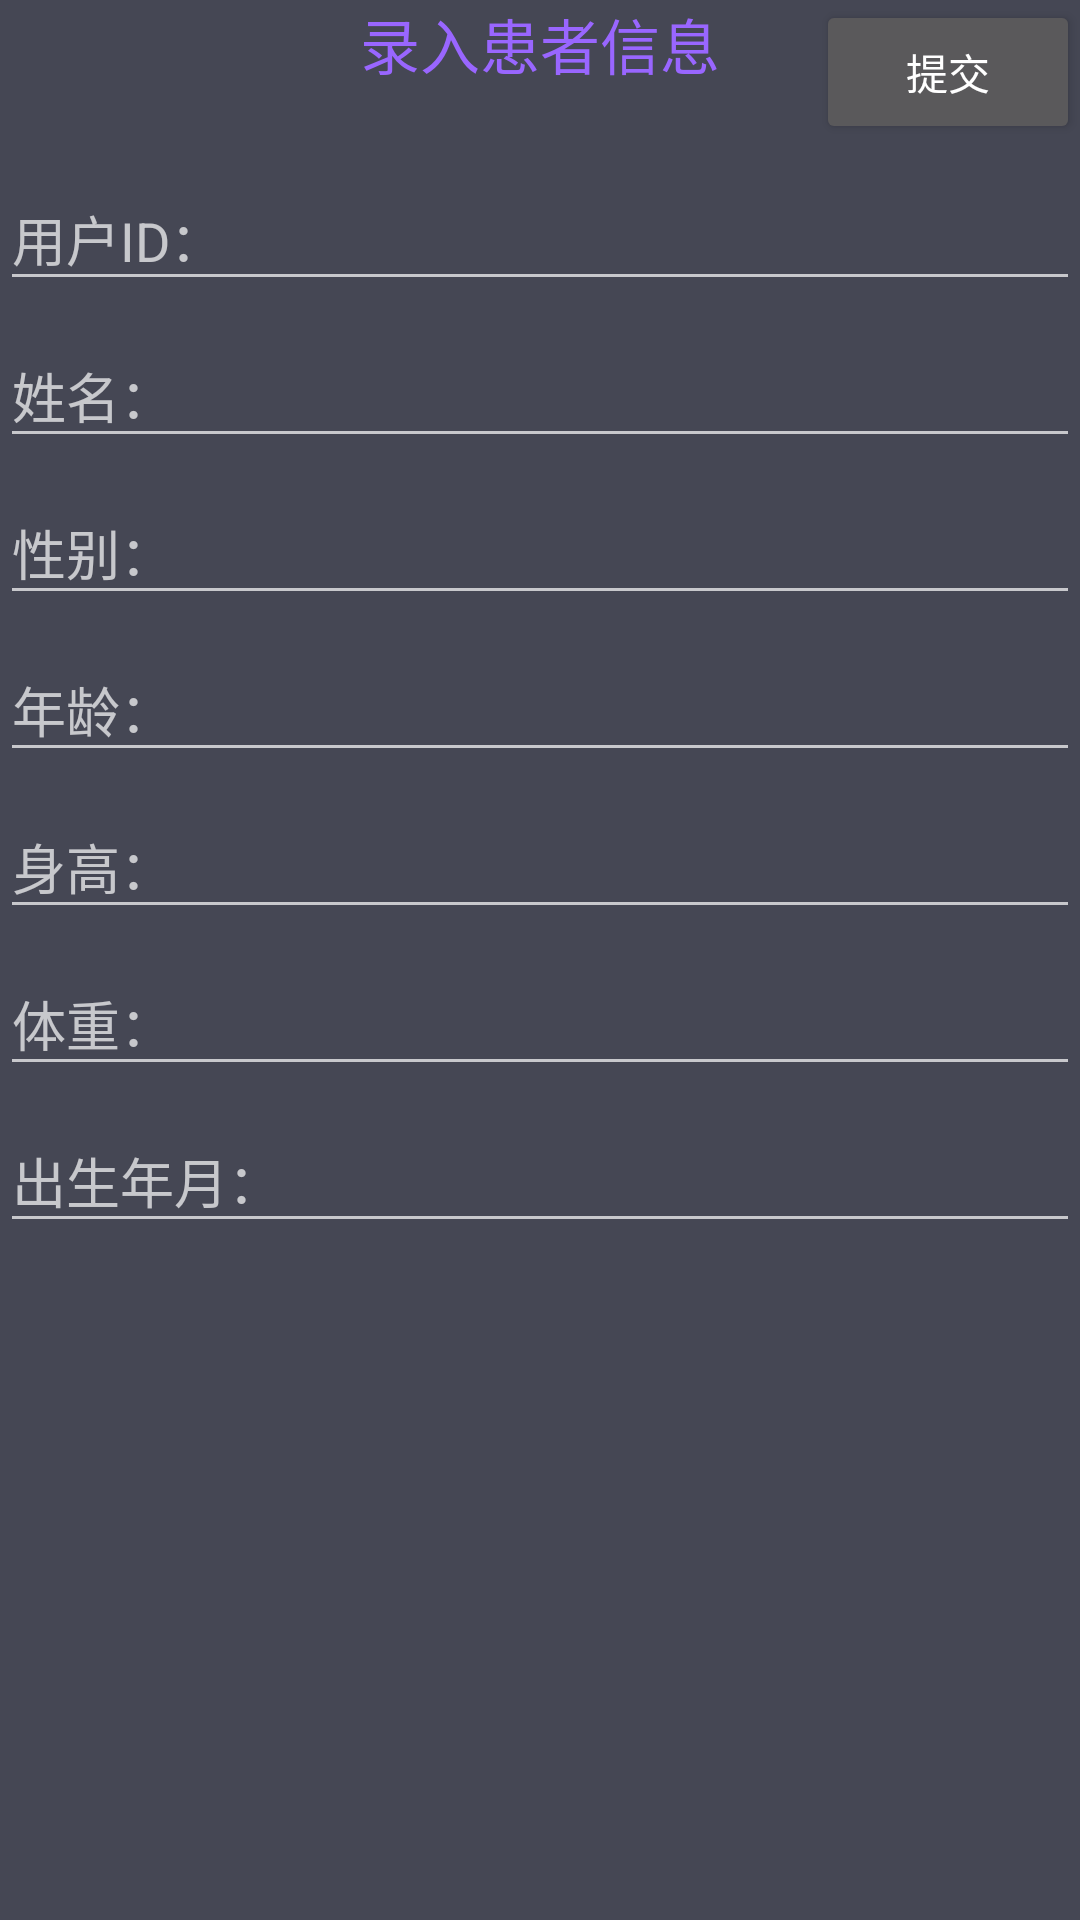

Reconstruct the res/layout file that produces this screen, plus the resources it refers to.
<!-- AndroidManifest.xml: application theme AppTheme -->
<!-- res/layout/fragment_addpatient.xml -->
<LinearLayout android:layout_width="match_parent"
    android:layout_height="match_parent"
    android:orientation="vertical"
    android:background="@color/windowBackground"
    xmlns:tools="http://schemas.android.com/tools"
    tools:context="com.william.thermometer.AddPatientFragment"
    xmlns:android="http://schemas.android.com/apk/res/android">

    <RelativeLayout
        android:layout_width="match_parent"
        android:orientation="horizontal"
        android:layout_height="wrap_content">

        <Button
            android:id="@+id/add_patient_submit_button"
            android:layout_height="wrap_content"
            android:layout_width="wrap_content"
            android:text="提交"
            android:layout_alignParentEnd="true" />

        <TextView
            android:layout_width="wrap_content"
            android:layout_height="wrap_content"
            android:id="@+id/settings_textview"
            android:layout_gravity="center"

            android:textColor="#96f"
            android:text="录入患者信息"
            android:textSize="20dp"
            android:layout_alignParentTop="true"
            android:layout_centerHorizontal="true" />

    </RelativeLayout>


    <android.support.design.widget.TextInputLayout
        android:layout_width="match_parent"
        android:layout_height="wrap_content"
        android:hint="用户ID：">
        <EditText
            android:layout_width="match_parent"
            android:layout_height="wrap_content"/>
    </android.support.design.widget.TextInputLayout>

    <android.support.design.widget.TextInputLayout
        android:layout_width="match_parent"
        android:layout_height="wrap_content"
        android:hint="姓名：">
        <EditText
            android:layout_width="match_parent"
            android:layout_height="wrap_content" />
    </android.support.design.widget.TextInputLayout>

    <android.support.design.widget.TextInputLayout
        android:layout_width="match_parent"
        android:layout_height="wrap_content"
        android:hint="性别：">
        <EditText
            android:layout_width="match_parent"
            android:layout_height="wrap_content" />
    </android.support.design.widget.TextInputLayout>

    <android.support.design.widget.TextInputLayout
        android:layout_width="match_parent"
        android:layout_height="wrap_content"
        android:hint="年龄：">
        <EditText
            android:layout_width="match_parent"
            android:layout_height="wrap_content" />
    </android.support.design.widget.TextInputLayout>

    <android.support.design.widget.TextInputLayout
        android:layout_width="match_parent"
        android:layout_height="wrap_content"
        android:hint="身高：">
        <EditText
            android:layout_width="match_parent"
            android:layout_height="wrap_content" />
    </android.support.design.widget.TextInputLayout>

    <android.support.design.widget.TextInputLayout
        android:layout_width="match_parent"
        android:layout_height="wrap_content"
        android:hint="体重：">
        <EditText
            android:layout_width="match_parent"
            android:layout_height="wrap_content" />
    </android.support.design.widget.TextInputLayout>

    <android.support.design.widget.TextInputLayout
        android:layout_width="match_parent"
        android:layout_height="wrap_content"
        android:hint="出生年月：">
        <EditText
            android:layout_width="match_parent"
            android:layout_height="wrap_content" />
    </android.support.design.widget.TextInputLayout>
</LinearLayout>
<!-- resources referenced by this layout -->
<resources>
  <color name="windowBackground">#454754</color>
  <style name="AppTheme" parent="Theme.AppCompat.NoActionBar">
          
          <item name="colorPrimary">@color/colorPrimary</item>
          <item name="colorPrimaryDark">@color/colorPrimaryDark</item>
          <item name="colorAccent">@color/colorAccent</item>
      </style>
  <color name="colorPrimary">#454754</color>
  <color name="colorPrimaryDark">#303F9F</color>
  <color name="colorAccent">#0295ff</color>
</resources>
